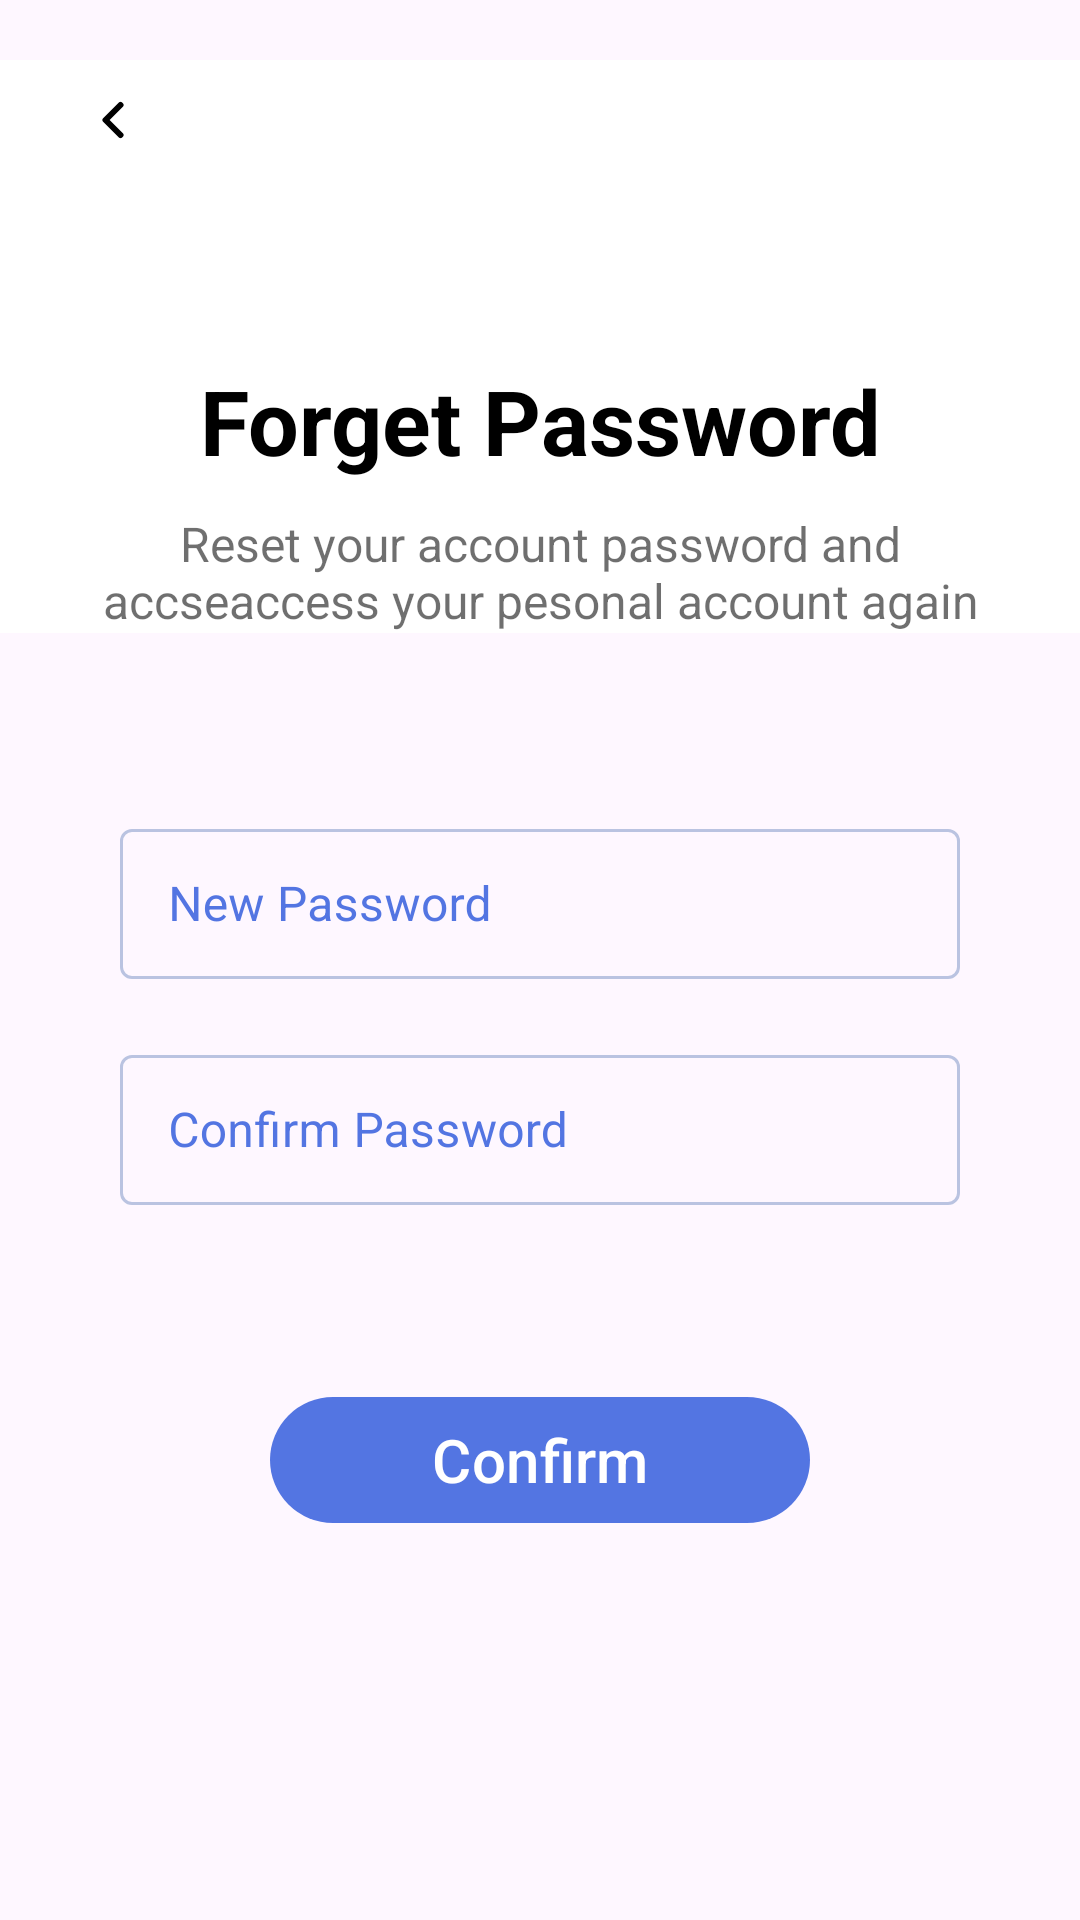

Here is an Android app screen rendered from its layout file. Give the layout XML and the strings, colors and styles it references.
<!-- AndroidManifest.xml: application theme Theme.Massive_LesUng -->
<!-- res/layout/activity_forget_password_new.xml -->
<?xml version="1.0" encoding="utf-8"?>
<androidx.constraintlayout.widget.ConstraintLayout xmlns:android="http://schemas.android.com/apk/res/android"
    xmlns:app="http://schemas.android.com/apk/res-auto"
    xmlns:tools="http://schemas.android.com/tools"
    android:layout_width="match_parent"
    android:layout_height="match_parent"
    tools:context=".ForgetPasswordNewActivity">

    
    <LinearLayout
        android:layout_width="match_parent"
        android:layout_height="match_parent"
        android:orientation="vertical">


        
        <LinearLayout
            android:layout_width="match_parent"
            android:layout_height="wrap_content"
            android:layout_marginTop="20dp"
            android:background="@color/white"
            android:orientation="horizontal">
            
            <com.google.android.material.button.MaterialButton
                android:layout_width="35dp"
                android:layout_height="40dp"
                android:gravity="center"
                android:backgroundTint="@color/white"
                android:layout_marginLeft="20dp"
                android:drawableTop="@drawable/arrow_back"
                app:cornerRadius="5dp"
                />
            <TextView
                android:layout_width="300dp"
                android:layout_height="match_parent"
                android:text=""
                android:gravity="center"
                android:textColor="@color/black"
                android:textSize="20sp"
                android:textStyle="bold"
                />
            <TextView
                android:layout_width="35dp"
                android:layout_height="40dp"
                android:gravity="center"
                android:layout_marginTop="-29dp"
                android:backgroundTint="@color/primary"
                android:layout_marginRight="20dp"
                app:cornerRadius="5dp"/>
        </LinearLayout>

        
        <LinearLayout
            android:layout_width="match_parent"
            android:layout_height="wrap_content"
            android:background="@color/white"
            android:orientation="vertical">
            <View
                android:layout_width="wrap_content"
                android:layout_height="60dp"/>
            <TextView
                android:layout_width="match_parent"
                android:layout_height="wrap_content"
                android:text="Forget Password"
                android:gravity="center"
                android:textColor="@color/black"
                android:textSize="30sp"
                android:textStyle="bold"
                />
            <View
                android:layout_width="wrap_content"
                android:layout_height="10dp"/>
            <TextView
                android:layout_width="300dp"
                android:layout_height="wrap_content"
                android:textAlignment="center"
                android:text="Reset your account password
and accseaccess your pesonal account again"
                android:layout_gravity="center"
                android:textColor="#90000000"
                android:textSize="16sp"
                />
        </LinearLayout>

        <View
            android:layout_width="wrap_content"
            android:layout_height="40dp"/>

        
        <View
            android:layout_width="wrap_content"
            android:layout_height="20dp" />
        <com.google.android.material.textfield.TextInputLayout
            style="@style/Widget.MaterialComponents.TextInputLayout.OutlinedBox"
            android:layout_width="match_parent"
            android:layout_height="wrap_content"
            android:layout_marginLeft="40dp"
            android:layout_marginRight="40dp"
            android:hint="New Password"
            android:textColorHint="@color/primary"
            app:boxStrokeColor="@color/primary"
            app:boxStrokeWidth="1dp">

            <com.google.android.material.textfield.TextInputEditText
                android:id="@+id/newpass"
                android:layout_width="match_parent"
                android:layout_height="50dp"
                android:inputType="textVisiblePassword" />
        </com.google.android.material.textfield.TextInputLayout>

        
        <View
            android:layout_width="wrap_content"
            android:layout_height="20dp" />
        <com.google.android.material.textfield.TextInputLayout
            style="@style/Widget.MaterialComponents.TextInputLayout.OutlinedBox"
            android:layout_width="match_parent"
            android:layout_height="wrap_content"
            android:layout_marginLeft="40dp"
            android:layout_marginRight="40dp"
            android:hint="Confirm Password"
            android:textColorHint="@color/primary"
            app:boxStrokeColor="@color/primary"
            app:boxStrokeWidth="1dp">
            <com.google.android.material.textfield.TextInputEditText
                android:id="@+id/comfirmpass"
                android:layout_width="match_parent"
                android:layout_height="50dp"
                android:inputType="textPassword"/>
        </com.google.android.material.textfield.TextInputLayout>

        
        <View
            android:layout_width="wrap_content"
            android:layout_height="60dp"/>

        <com.google.android.material.button.MaterialButton
            android:id="@+id/btn_login"
            android:layout_width="180dp"
            android:layout_height="50dp"
            android:layout_gravity="center"
            android:text="Confirm"
            android:textSize="20sp"
            app:cornerRadius="60dp" />

    </LinearLayout>
    

</androidx.constraintlayout.widget.ConstraintLayout>
<!-- resources referenced by this layout -->
<resources>
  <color name="black">#FF000000</color>
  <color name="primary">#5375E2</color>
  <color name="white">#FFFFFFFF</color>
  <!-- drawable arrow_back (drawable) -->
  <vector xmlns:android="http://schemas.android.com/apk/res/android"
      android:width="20dp"
      android:height="20dp"
      android:viewportWidth="20"
      android:viewportHeight="20">
    <path
        android:pathData="M12.5,15L7.5,10L12.5,5"
        android:strokeLineJoin="round"
        android:strokeWidth="1.99832"
        android:fillColor="#00000000"
        android:strokeColor="#000000"
        android:strokeLineCap="round"/>
  </vector>
  <style name="Theme.Massive_LesUng" parent="Base.Theme.Massive_LesUng" />
  <style name="Base.Theme.Massive_LesUng" parent="Theme.Material3.DayNight.NoActionBar">
          
          <item name="colorPrimary">@color/primary</item>
          <item name="colorPrimaryVariant">@color/primary</item>
          <item name="colorOnPrimary">@color/white</item>
          
  
          
          <item name="colorSecondary">@color/secondary</item>
          <item name="colorSecondaryVariant">@color/secondary</item>
          <item name="colorOnSecondary">@color/black</item>
  
          
          <item name="android:statusBarColor">@color/primary</item>
      </style>
  <color name="secondary">#BCC4E3</color>
</resources>
